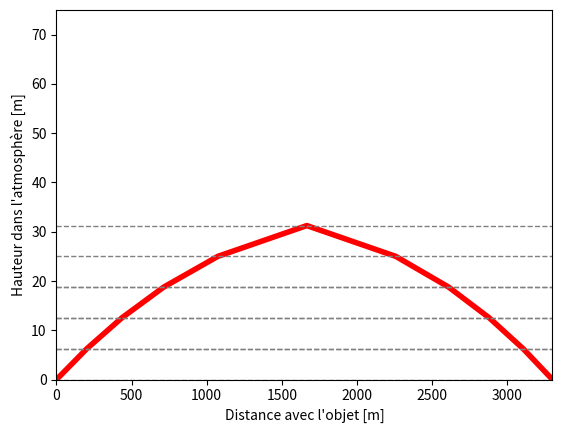

Reproduce this figure in Python.
import numpy as np
import matplotlib.pyplot as plt

# Conversion des degrée en radian et inversement
def enDegree (angle):
    return angle * 180 / np.pi
def enRadian (angle):
    return angle * np.pi / 180

# Formule B1 de https://emtoolbox.nist.gov/Wavelength/Documentation.asp#AppendixA
# T en °C, P en kPa, RH (humidité) en % 
def indiceRefraction (p, T, RH = 50):
    return 1 + 7.86 * 10**(-4) * p / (273 + T) - 1.5 * 10**(-11) * RH * (T**2 + 160)

# Pression atmopshérique d'après https://fr.wikipedia.org/wiki/Variation_de_la_pression_atmosph%C3%A9rique_avec_l%27altitude
# altitude en m
def pressionAtmospherique (altitude):
    return 1013.25 * (1 - 0.0065*altitude / 288.15)**(5.255)

# Gradient de température près d'une surface froide (20 °C/m par défaut pour avoir
# une bonne variation)
# altitude en metre
def gradientTemperature (altitude, variation = 0.2):
    return variation * altitude

# Calcule l'indice de refraction en fonction de l'altitude en m
def indiceRefractionAltitude (altitude, gradient):
    p = pressionAtmospherique (altitude)
    T = gradientTemperature (altitude, gradient)
    return indiceRefraction (p, T)

# Distance parcourue dans une couche d'air d'hauteur h
def distanceParcourueCoucheAir (angle, h):
    return h / np.tan (angle)

# Trajectoire d'un rayon lumineux
def rayon (x, z, angle, signe):
    return z + x * signe * np.tan (angle)

def trajetRayonLumineux (x0, z0, zMax, theta, gradient, couches = 200, color = "red"):
    signe = 1
    dz = (zMax - z0) / (couches - 1)
    trajectoireX = []
    trajectoireZ = []
    hauteurs = []
    for k in range (0, 10000):
        # calcul de la hauteur entre les couches
        z1 = z0
        z2 = z1 + signe * dz
        if (z2 < 0):
            break
        # calcul des indices des refractions des couches
        n1 = indiceRefractionAltitude (z1, gradient)
        n2 = indiceRefractionAltitude (z2, gradient)
        # Calcul de l'angle de refraction à partir de l'angle à l'horizontale
        i = np.pi/2 - theta
        if (signe > 0 and i > np.arcsin (n2/n1)): # si le rayon est réfléchi
            r = i # les angles sont égaux
            signe = -1 # on inverse le trajet
            z0 = z1 - dz # on repart à la hauteur précédente
        else:
            r =  np.arcsin ((n1/n2) * np.sin (i)) # loi de Snell-Descartes
            z0 = z2 
            hauteurs.append (z0)
        theta = np.pi/2 - r
        # calcul de la trajectoire du rayon
        d = distanceParcourueCoucheAir (theta, np.abs (z2 - z1))
        x = np.linspace (0, d, 20)
        trajectoireX.extend (x + x0)
        trajectoireZ.extend (rayon (x, z1, theta, signe))
        # mise à jour de la position
        x0 += d
    # affichage de la trajectoire totale
    plt.xlim (0, x0)
    plt.plot (trajectoireX, trajectoireZ, color = color, lw = 4)
    # affiche les couches d'air
    if (couches < 50):
        plt.hlines (hauteurs, 0, x0, linestyles='--', colors='grey', lw = 1)
    
# Initialisation de la position et de l'angle à l'horizontale du rayon
x0 = 0
z0 = 0
zMax = 25
couches = 5
plt.xlabel ("Distance avec l'objet [m]")
plt.ylabel ("Hauteur dans l'atmosphère [m]")
trajetRayonLumineux(x0, z0, zMax, enRadian (2), 2, couches) # le gradient est sévère pour illustrer
plt.ylim (0, 75)


# for t in np.linspace (15, 40, 10):
#     x0 = 0
#     z0 = 0
#     zMax = 100
#     trajetRayonLumineux (x0, z0, zMax, enRadian(t), 2000)
# plt.xlim (0, 400)